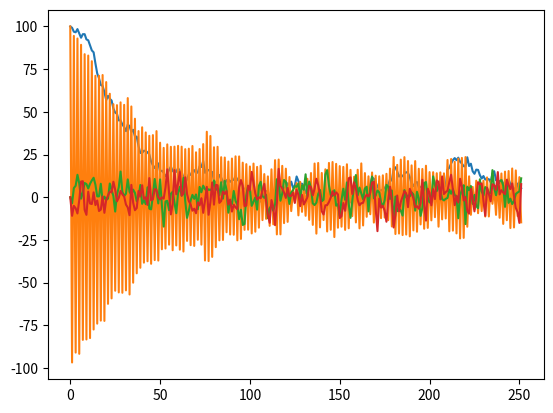
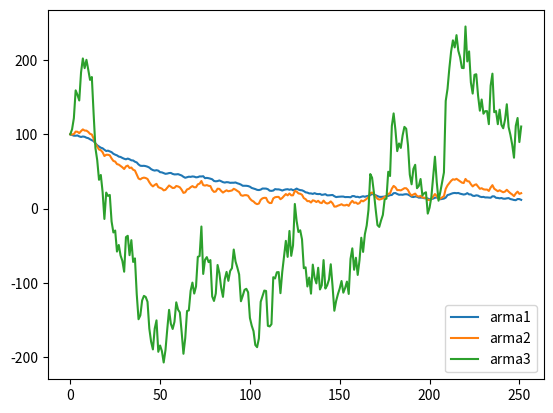

Write Python code to recreate these figures, in order.
import numpy as np
import matplotlib.pyplot as plt
import pandas as pd

def ARpath(s0, time_in_years, mu, beta, sigma=0.25, n_observations=252):
    ts = np.linspace(0, time_in_years, n_observations)
    s = np.zeros_like(ts)
    s[0] = s0
    for ix, t in enumerate(ts[1:], start=1):
        s[ix] = mu + beta * s[ix-1] + sigma * np.random.randn()
    return s

def MApath(s0, time_in_years, mu, beta, sigma=0.25, n_observations=252):
    ts = np.linspace(0, time_in_years, n_observations)
    s = np.zeros_like(ts)
    s[0] = s0
    errors = np.zeros_like(ts)
    errors[0] = np.random.randn()
    for ix, t in enumerate(ts[1:], start=1):
        errors[ix] = np.random.randn() * sigma
        s[ix] = mu + beta * errors[ix-1] + sigma * errors[ix]
    return s    

def ARMApath(s0, time_in_years, mu1, beta, theta, sigma=0.25, n_observations=252):
    ts = np.linspace(0, time_in_years, n_observations)
    s = np.zeros_like(ts)
    s[0] = s0
    errors = np.zeros_like(ts)
    errors[0] = np.random.randn() * sigma
    for ix, t in enumerate(ts[1:], start=1):
        errors[ix] = np.random.randn()
        s[ix] = mu1 + beta*s[ix-1] + theta*errors[ix-1] + sigma*errors[ix]
    return s    

# np.random.seed(42)
# stock1 = ARpath(100.0, 1.0, 0.0, 0.98)
# np.random.seed(42)
# stock2 = ARpath(100.0, 1.0, 0.0, 0.98, sigma=0.025)
# stock3 = ARpath(100.0, 1.0, 0.0, 0.98, sigma=0.0000000000001)
# np.random.seed(42)
# stock4 = ARpath(100.0, 1.0, 0.0, 1.02, sigma=0.0000000000001)
# np.random.seed(42)
# stock5 = ARpath(100.0, 1.0, 0.0, 0.98, sigma=2.5)
# np.random.seed(42)
# stock6 = ARpath(100.0, 1.0, 0.0, 0.98, sigma=25.0)
np.random.seed(42)
stock5 = ARpath(100.0, 1.0, 0.0, 0.98, sigma=2.5)
# np.random.seed(42)
# stock6 = ARpath(100.0, 1.0, 1.0, 0.98, sigma=2.5)
# np.random.seed(42)
# stock7 = ARpath(100.0, 1.0, 5.0, 0.98, sigma=2.5)
np.random.seed(42)
stock8 = ARpath(100.0, 1.0, 0.0, -0.98, sigma=2.5)

# plt.plot(stock1)
# plt.plot(stock2)
# plt.plot(stock4)
plt.plot(stock5)
# plt.plot(stock6)
plt.plot(stock8)

np.random.randn(42)
ma1 = MApath(0, 1.0, 0.0, 0.95, sigma=0.025)
np.random.randn(42)
ma2 = MApath(0, 1.0, 0.0, 0.95, sigma=0.25)
np.random.randn(42)
ma3 = MApath(0, 1.0, 0.0, 0.95, sigma=2.5)
np.random.randn(42)
ma4 = MApath(0, 1.0, 0.0, 1.05, sigma=2.5)

# plt.plot(ma1)
# plt.plot(ma2)
plt.plot(ma3)
plt.plot(ma4)

np.random.seed(42)
arma1 = ARMApath(100.0, 1.0, 0.0, 0.99, 0.90, sigma=0.25)
np.random.seed(42)
arma2 = ARMApath(100.0, 1.0, 0.0, 0.99, 0.90, sigma=2.5)
np.random.seed(42)
arma3 = ARMApath(100.0, 1.0, 0.0, 0.99, 0.90, sigma=25.0)

series1 = pd.Series(arma1)
series2 = pd.Series(arma2)
series3 = pd.Series(arma3)

dataframe1 = pd.DataFrame(
    {
        'arma1' : series1,
        'arma2' : series2,
        'arma3' : series3
    }
)

dataframe1.plot()

dataframe1.describe()